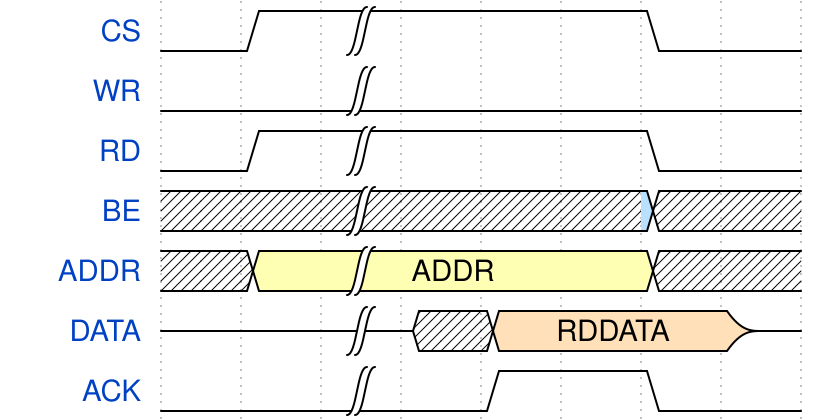

Here is a digital timing diagram. Give the WaveJSON source that produces it.

{ "signal" : [
  { "name": "CS",          "wave": "01|...0." },
  { "name": "WR",          "wave": "0.|....." },
  { "name": "RD",          "wave": "01|...0." },
  { "name": "BE",          "wave": ".5|...x.",    "data": ["BE"] },
  { "name": "ADDR",        "wave": "x3|...x.",    "data": ["ADDR"] },
  { "name": "DATA",        "wave": "z.|x4..z",    "data": ["RDDATA"] },
  { "name": "ACK",         "wave": "0.|.1.0." }
]}